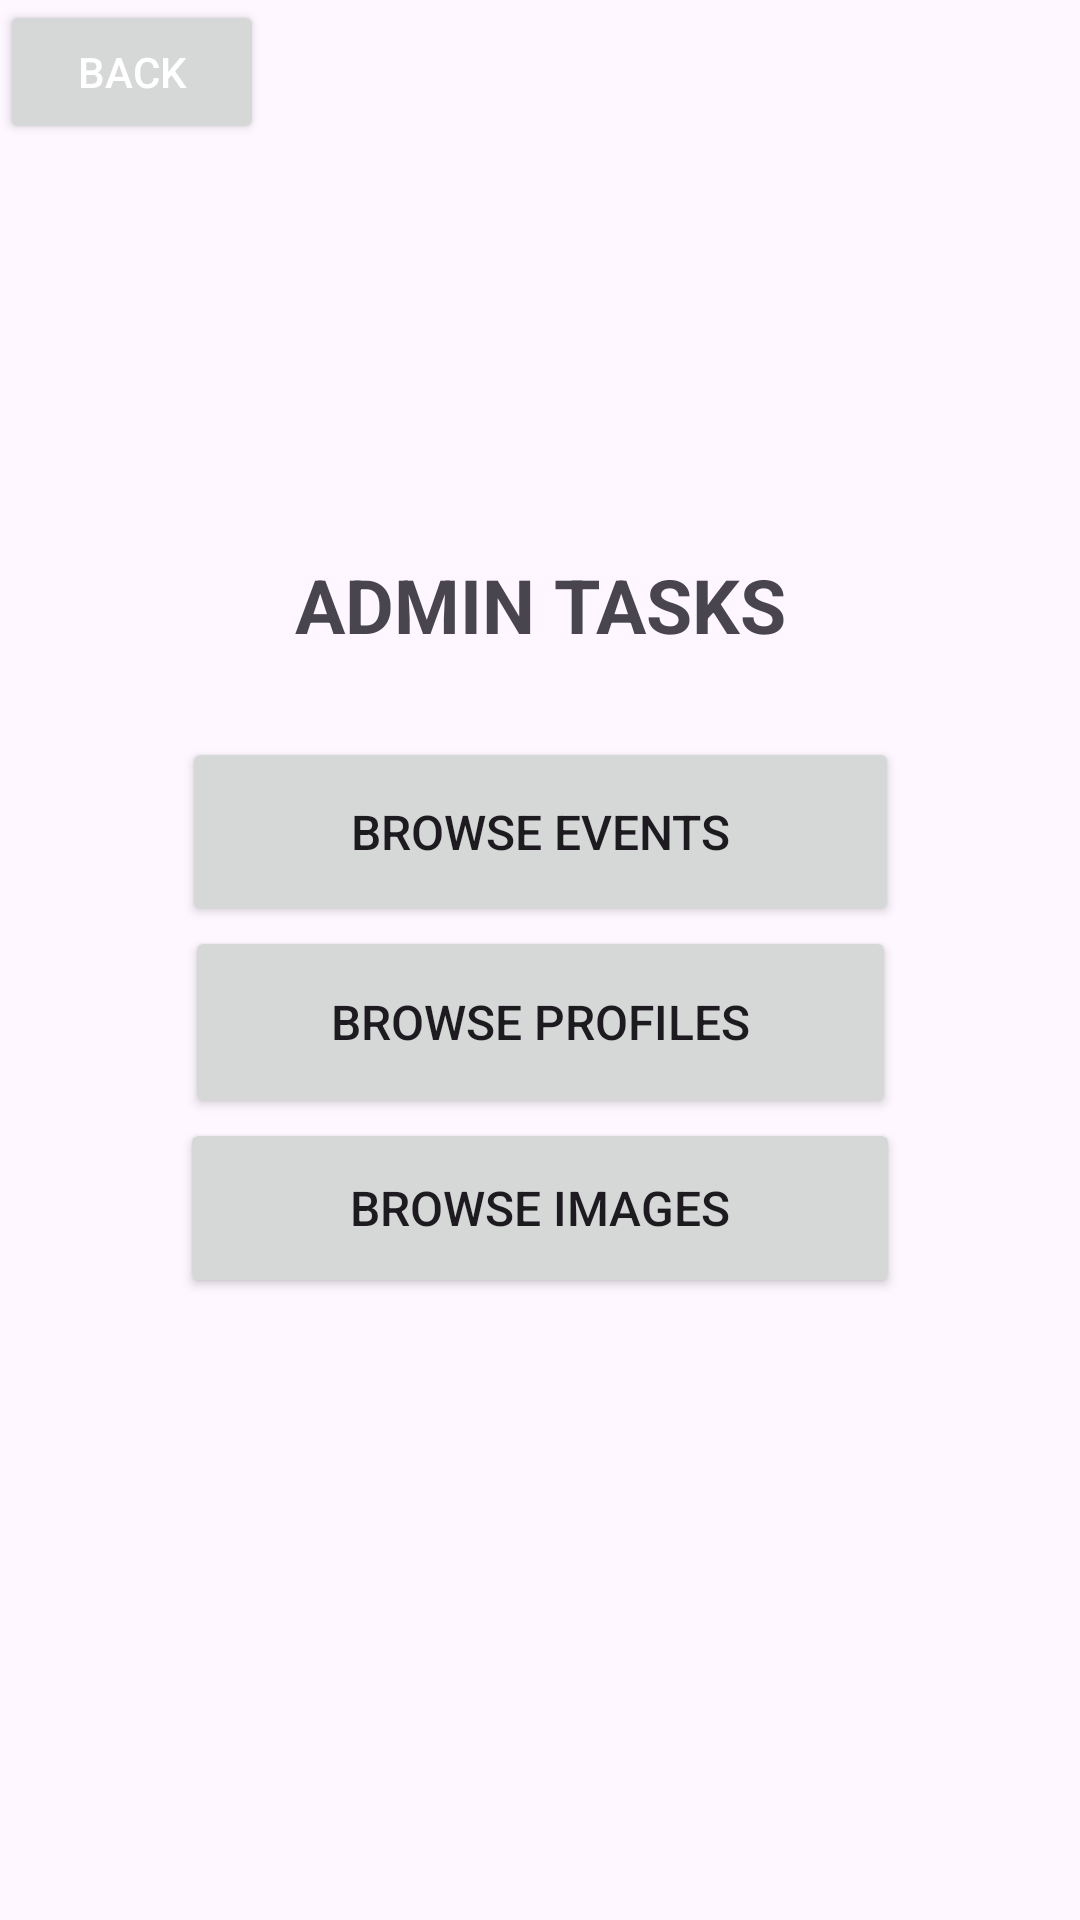

This screen was rendered from an Android layout file. Write that file and the resources it references.
<!-- AndroidManifest.xml: application theme Theme.GIDEvents -->
<!-- res/layout/admin_main.xml -->
<?xml version="1.0" encoding="utf-8"?>
<androidx.constraintlayout.widget.ConstraintLayout xmlns:android="http://schemas.android.com/apk/res/android"
    xmlns:app="http://schemas.android.com/apk/res-auto"
    android:id="@+id/ChooseAdminTasks"
    android:layout_width="match_parent"
    android:layout_height="match_parent">

    <Button
        android:id="@+id/back_button"
        android:layout_width="wrap_content"
        android:layout_height="wrap_content"
        android:text="@string/back_button"
        android:textColor="@color/white"
        android:textSize="14sp"
        app:layout_constraintStart_toStartOf="parent"
        app:layout_constraintTop_toTopOf="parent" />

    <Button
        android:id="@+id/browse_events_button"
        android:layout_width="239dp"
        android:layout_height="63dp"
        android:text="@string/browse_events_button"
        android:textSize="16sp"
        app:layout_constraintEnd_toEndOf="parent"
        app:layout_constraintStart_toStartOf="parent"
        app:layout_constraintTop_toBottomOf="@+id/admin_tasks_textview" />

    <Button
        android:id="@+id/browse_profiles_button"
        android:layout_width="237dp"
        android:layout_height="64dp"
        android:text="@string/browse_profiles_button"
        android:textSize="16sp"
        app:layout_constraintEnd_toEndOf="parent"
        app:layout_constraintHorizontal_bias="0.502"
        app:layout_constraintStart_toStartOf="parent"
        app:layout_constraintTop_toBottomOf="@+id/browse_events_button" />

    <Button
        android:id="@+id/browse_images_button"
        android:layout_width="240dp"
        android:layout_height="60dp"
        android:text="@string/browse_images_button"
        android:textSize="16sp"
        app:layout_constraintEnd_toEndOf="parent"
        app:layout_constraintStart_toStartOf="parent"
        app:layout_constraintTop_toBottomOf="@+id/browse_profiles_button" />

    <TextView
        android:id="@+id/admin_tasks_textview"
        android:layout_width="235dp"
        android:layout_height="61dp"
        android:text="@string/admin_tasks_textview"
        android:textAlignment="center"
        android:textSize="25sp"
        android:textStyle="bold"
        app:layout_constraintBottom_toBottomOf="parent"
        app:layout_constraintEnd_toEndOf="parent"
        app:layout_constraintStart_toStartOf="parent"
        app:layout_constraintTop_toTopOf="parent"
        app:layout_constraintVertical_bias="0.319" />


</androidx.constraintlayout.widget.ConstraintLayout>
<!-- resources referenced by this layout -->
<resources>
  <string name="admin_tasks_textview">ADMIN TASKS</string>
  <string name="back_button">Back</string>
  <string name="browse_events_button">Browse events</string>
  <string name="browse_images_button">Browse images</string>
  <string name="browse_profiles_button">Browse profiles</string>
  <style name="Theme.GIDEvents" parent="Base.Theme.GIDEvents" />
  <style name="Base.Theme.GIDEvents" parent="Theme.Material3.DayNight.NoActionBar">
          
          
      </style>
  <!-- not gathered from this repository: default colours our renderer supplied (Android Studio template values) -->
  <color name="white">#FFFFFFFF</color>
</resources>
